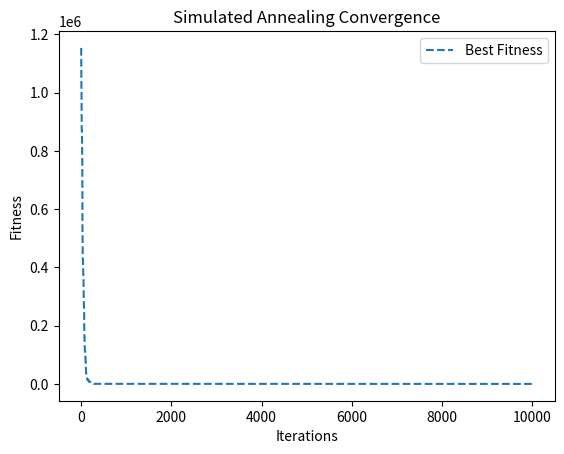

The matplotlib source for this figure:
import random
import math
import matplotlib.pyplot as plt
N=20 # d value
MAX=10
MIN=-10 # The range of x
MUTSTEP=0.7
class Individual:
    def __init__(self, gene):
        self.gene = gene

def test_function(ind):
    gene = ind.gene
    n = len(gene)
    a = (gene[0] - 1) ** 2
    b = 0
    
    for i in range(1, n):
        b += i * (2 * gene[i] ** 2 - gene[i - 1]) ** 2
    result = a + b
    return result

def generate_individual(size):
    genes = [random.uniform(MIN, MAX) for _ in range(size)]
    return Individual(genes)

def generate_neighbor(ind):
    new_gene = [gene + random.uniform(-MUTSTEP, MUTSTEP) for gene in ind.gene]
    return Individual(new_gene)

def acceptance_probability(old_cost, new_cost, temperature):
    if new_cost < old_cost:
        return 1.0
    return math.exp((old_cost - new_cost) / temperature)

def simulated_annealing(initial_solution, max_iterations, initial_temperature, cooling_rate):
    current_solution = initial_solution
    current_cost = test_function(current_solution)
    temperature = initial_temperature

    solutions = [current_solution]
    costs = [current_cost]

    for iteration in range(max_iterations):
        neighbor_solution = generate_neighbor(current_solution)
        neighbor_cost = test_function(neighbor_solution)
        # print('C\n',current_cost)
        # print('N\n',neighbor_cost)
        if random.random() < acceptance_probability(current_cost, neighbor_cost, temperature):
            current_solution = neighbor_solution
            current_cost = neighbor_cost

        temperature *= cooling_rate

        solutions.append(current_solution)
        costs.append(current_cost)

    return solutions, costs
def simu():
# if __name__ == "__main__":
    initial_solution = generate_individual(N)
    max_iterations = 10000
    initial_temperature = 1.0
    cooling_rate = 0.95

    result_solutions, result_costs = simulated_annealing(initial_solution, max_iterations, initial_temperature, cooling_rate)

    # 计算并打印最终的平均值和最优值
    avg_costs = [sum(result_costs[:i+1]) / (i+1) for i in range(len(result_costs))]
    best_costs = [min(result_costs[:i+1]) for i in range(len(result_costs))]

    print("average_fitness:", avg_costs[-1])
    print("best_fitness:", best_costs[-1])

    # 绘制收敛过程
    # plt.plot(result_costs, label='Objective Function Value')
    # plt.plot(avg_costs, label='Average Fitness')
    plt.plot(best_costs, linestyle='dashed', label='Best Fitness')
    plt.xlabel("Iterations")
    plt.ylabel("Fitness")
    plt.legend()
    plt.title("Simulated Annealing Convergence")
    plt.show()
simu()
